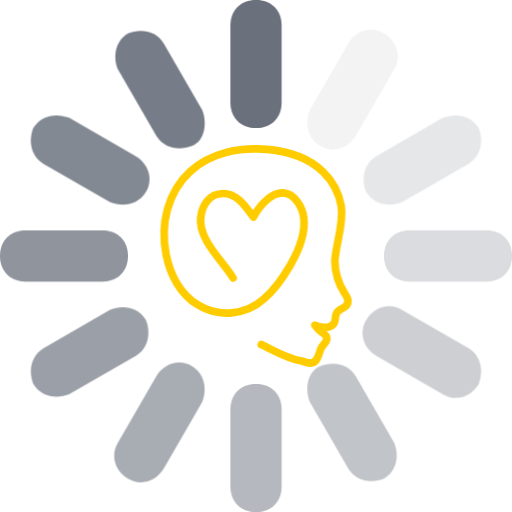
t = 0.00 s
t = 0.50 s: frame unchanged from t = 0.00 s, image omitted
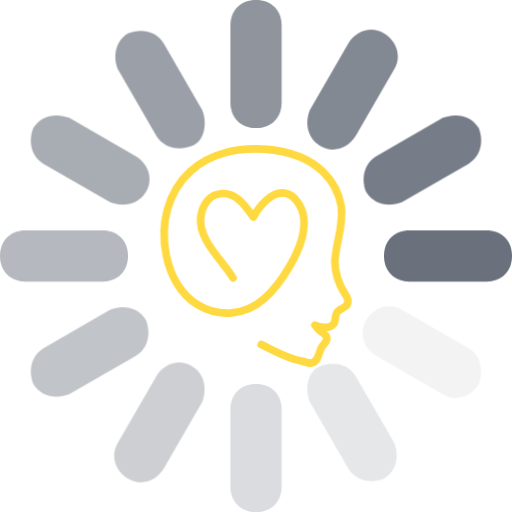
t = 0.63 s
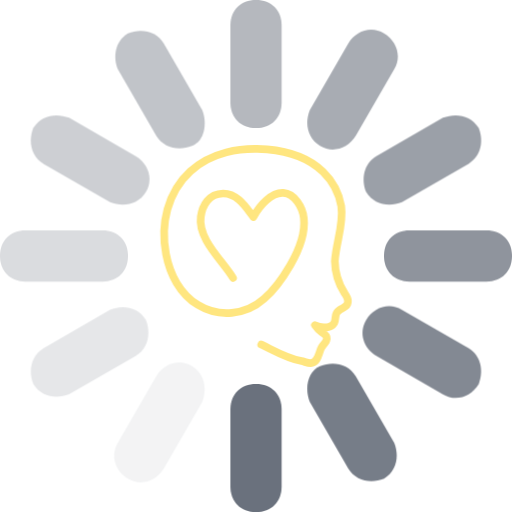
t = 0.75 s
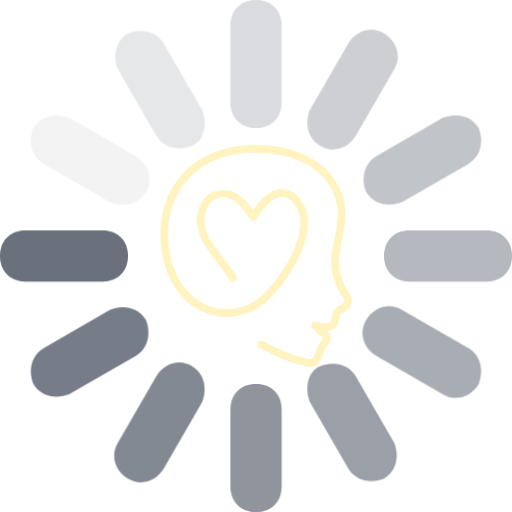
t = 0.88 s

The animated SVG that drew these frames (rendered in a browser with its animation timeline set to each time). Animation: 2 CSS @keyframes rules; one cycle of 1.00 s, repeats indefinitely.

<?xml version="1.0" encoding="UTF-8" standalone="no"?>
<svg
   viewBox="0 0 20 20"
   fill-rule="evenodd"
   clip-rule="evenodd"
   stroke-linejoin="round"
   stroke-miterlimit="1.414"
   version="1.1"
   id="svg28"
   sodipodi:docname="spinner2.svg"
   inkscape:version="1.1 (1:1.1+202105261518+ce6663b3b7)"
   xmlns:inkscape="http://www.inkscape.org/namespaces/inkscape"
   xmlns:sodipodi="http://sodipodi.sourceforge.net/DTD/sodipodi-0.dtd"
   xmlns:xlink="http://www.w3.org/1999/xlink"
   xmlns="http://www.w3.org/2000/svg"
   xmlns:svg="http://www.w3.org/2000/svg">
  <defs
     id="defs32">
    <linearGradient
       id="linearGradient107772">
      <stop
         style="stop-color:#8f541c;stop-opacity:1"
         offset="0"
         id="stop107756" />
      <stop
         style="stop-color:#b09042;stop-opacity:1"
         offset="0.12773934"
         id="stop107758" />
      <stop
         style="stop-color:#d5bf6a;stop-opacity:1"
         offset="0.24002911"
         id="stop107760" />
      <stop
         style="stop-color:#96812b;stop-opacity:1"
         offset="0.44441992"
         id="stop107762" />
      <stop
         style="stop-color:#c6aa56;stop-opacity:1"
         offset="0.58005458"
         id="stop107764" />
      <stop
         style="stop-color:#d1bc46;stop-opacity:1"
         offset="0.7485435"
         id="stop107766" />
      <stop
         style="stop-color:#9f8b34;stop-opacity:1"
         offset="0.87265646"
         id="stop107768" />
      <stop
         style="stop-color:#907230;stop-opacity:1"
         offset="1"
         id="stop107770" />
    </linearGradient>
    <linearGradient
       xlink:href="#linearGradient56968"
       id="linearGradient93222"
       x1="445.36871"
       y1="295.82675"
       x2="683.64679"
       y2="295.82675"
       gradientUnits="userSpaceOnUse" />
    <linearGradient
       id="linearGradient56968">
      <stop
         style="stop-color:#8f541c;stop-opacity:1"
         offset="0"
         id="stop56952" />
      <stop
         style="stop-color:#b09042;stop-opacity:1"
         offset="0.12773934"
         id="stop56954" />
      <stop
         style="stop-color:#d5bf6a;stop-opacity:1"
         offset="0.24002911"
         id="stop56956" />
      <stop
         style="stop-color:#966e2b;stop-opacity:1"
         offset="0.44441992"
         id="stop56958" />
      <stop
         style="stop-color:#c6aa56;stop-opacity:1"
         offset="0.58005458"
         id="stop56960" />
      <stop
         style="stop-color:#d1a546;stop-opacity:1"
         offset="0.7485435"
         id="stop56962" />
      <stop
         style="stop-color:#9f7a34;stop-opacity:1"
         offset="0.87265646"
         id="stop56964" />
      <stop
         style="stop-color:#906230;stop-opacity:1"
         offset="1"
         id="stop56966" />
    </linearGradient>
    <filter
       style="color-interpolation-filters:sRGB"
       id="filter12441-4-7"
       x="-0.0035613894"
       y="-0.0038209285"
       width="1.0123222"
       height="1.0103571">
      <feFlood
         flood-opacity="0.89336279197832147"
         flood-color="rgb(36,9,63)"
         result="flood"
         id="feFlood12431-4-93" />
      <feComposite
         in="flood"
         in2="SourceGraphic"
         operator="in"
         result="composite1"
         id="feComposite12433-4-7" />
      <feGaussianBlur
         stdDeviation="0.01"
         id="feGaussianBlur60980-87" />
      <feOffset
         dx="1"
         dy="0.5"
         result="offset"
         id="feOffset12437-7-41" />
      <feComposite
         in="SourceGraphic"
         in2="offset"
         operator="over"
         result="fbSourceGraphic"
         id="feComposite12439-6-90" />
    </filter>
    <filter
       style="color-interpolation-filters:sRGB"
       id="filter1362"
       x="-0.0035613894"
       y="-0.0038209285"
       width="1.0123222"
       height="1.0103571">
      <feFlood
         flood-opacity="0.89336279197832147"
         flood-color="rgb(36,9,63)"
         result="flood"
         id="feFlood1352" />
      <feComposite
         in="flood"
         in2="SourceGraphic"
         operator="in"
         result="composite1"
         id="feComposite1354" />
      <feGaussianBlur
         stdDeviation="0.01"
         id="feGaussianBlur1356" />
      <feOffset
         dx="1"
         dy="0.5"
         result="offset"
         id="feOffset1358" />
      <feComposite
         in="SourceGraphic"
         in2="offset"
         operator="over"
         result="fbSourceGraphic"
         id="feComposite1360" />
    </filter>
    <filter
       style="color-interpolation-filters:sRGB"
       id="filter1393"
       x="-0.0035613894"
       y="-0.0038209285"
       width="1.0123222"
       height="1.0103571">
      <feFlood
         flood-opacity="0.89336279197832147"
         flood-color="rgb(36,9,63)"
         result="flood"
         id="feFlood1383" />
      <feComposite
         in="flood"
         in2="SourceGraphic"
         operator="in"
         result="composite1"
         id="feComposite1385" />
      <feGaussianBlur
         stdDeviation="0.01"
         id="feGaussianBlur1387" />
      <feOffset
         dx="1"
         dy="0.5"
         result="offset"
         id="feOffset1389" />
      <feComposite
         in="SourceGraphic"
         in2="offset"
         operator="over"
         result="fbSourceGraphic"
         id="feComposite1391" />
    </filter>
    <filter
       style="color-interpolation-filters:sRGB"
       id="filter1424"
       x="-0.0035613894"
       y="-0.0038209285"
       width="1.0123222"
       height="1.0103571">
      <feFlood
         flood-opacity="0.89336279197832147"
         flood-color="rgb(36,9,63)"
         result="flood"
         id="feFlood1414" />
      <feComposite
         in="flood"
         in2="SourceGraphic"
         operator="in"
         result="composite1"
         id="feComposite1416" />
      <feGaussianBlur
         stdDeviation="0.01"
         id="feGaussianBlur1418" />
      <feOffset
         dx="1"
         dy="0.5"
         result="offset"
         id="feOffset1420" />
      <feComposite
         in="SourceGraphic"
         in2="offset"
         operator="over"
         result="fbSourceGraphic"
         id="feComposite1422" />
    </filter>
    <linearGradient
       xlink:href="#linearGradient9447"
       id="linearGradient94152"
       x1="429.6311"
       y1="398.61551"
       x2="378.98492"
       y2="364.66324"
       gradientUnits="userSpaceOnUse"
       gradientTransform="translate(0,6)" />
    <linearGradient
       id="linearGradient9447">
      <stop
         style="stop-color:#ffba26;stop-opacity:1"
         offset="0"
         id="stop9443" />
      <stop
         style="stop-color:#4f3106;stop-opacity:1"
         offset="0.59191859"
         id="stop9547" />
      <stop
         style="stop-color:#c06a00;stop-opacity:1"
         offset="1"
         id="stop9445" />
    </linearGradient>
    <linearGradient
       xlink:href="#linearGradient56968"
       id="linearGradient1823"
       gradientUnits="userSpaceOnUse"
       x1="425.34253"
       y1="878.10895"
       x2="708.51868"
       y2="1013.9222" />
    <linearGradient
       xlink:href="#linearGradient56968"
       id="linearGradient1825"
       gradientUnits="userSpaceOnUse"
       x1="408.53503"
       y1="574.57349"
       x2="833.01624"
       y2="855.05396" />
    <linearGradient
       xlink:href="#linearGradient56968"
       id="linearGradient1827"
       gradientUnits="userSpaceOnUse"
       x1="724.29858"
       y1="663.30322"
       x2="1026.4866"
       y2="625.76245" />
    <linearGradient
       xlink:href="#linearGradient9447"
       id="linearGradient957"
       x1="0"
       y1="449.14999"
       x2="898.29999"
       y2="449.14999"
       gradientUnits="userSpaceOnUse" />
    <linearGradient
       xlink:href="#linearGradient56968"
       id="linearGradient988"
       x1="91.928741"
       y1="647.48041"
       x2="636.75061"
       y2="258.94376"
       gradientUnits="userSpaceOnUse"
       gradientTransform="translate(-86.573762,1043.942)" />
    <linearGradient
       id="linearGradient120108">
      <stop
         style="stop-color:#fad415;stop-opacity:1"
         offset="0"
         id="stop120104" />
      <stop
         style="stop-color:#cc5502;stop-opacity:1"
         offset="1"
         id="stop120106" />
    </linearGradient>
    <radialGradient
       xlink:href="#linearGradient56968"
       id="radialGradient120110"
       cx="57.65049"
       cy="88.929794"
       fx="57.65049"
       fy="88.929794"
       r="11.357323"
       gradientTransform="matrix(1.9549264,-6.4000177,5.5378602,1.6915723,11.45797,1123.3888)"
       gradientUnits="userSpaceOnUse" />
    <filter
       style="color-interpolation-filters:sRGB"
       id="filter12441-4-7-3"
       x="-0.0035613894"
       y="-0.0038209285"
       width="1.0123222"
       height="1.0103571">
      <feFlood
         flood-opacity="0.89336279197832147"
         flood-color="rgb(36,9,63)"
         result="flood"
         id="feFlood12431-4-93-8" />
      <feComposite
         in="flood"
         in2="SourceGraphic"
         operator="in"
         result="composite1"
         id="feComposite12433-4-7-6" />
      <feGaussianBlur
         stdDeviation="0.01"
         id="feGaussianBlur60980-87-0" />
      <feOffset
         dx="1"
         dy="0.5"
         result="offset"
         id="feOffset12437-7-41-4" />
      <feComposite
         in="SourceGraphic"
         in2="offset"
         operator="over"
         result="fbSourceGraphic"
         id="feComposite12439-6-90-8" />
    </filter>
    <filter
       style="color-interpolation-filters:sRGB"
       id="filter1362-8"
       x="-0.0035613894"
       y="-0.0038209285"
       width="1.0123222"
       height="1.0103571">
      <feFlood
         flood-opacity="0.89336279197832147"
         flood-color="rgb(36,9,63)"
         result="flood"
         id="feFlood1352-8" />
      <feComposite
         in="flood"
         in2="SourceGraphic"
         operator="in"
         result="composite1"
         id="feComposite1354-9" />
      <feGaussianBlur
         stdDeviation="0.01"
         id="feGaussianBlur1356-7" />
      <feOffset
         dx="1"
         dy="0.5"
         result="offset"
         id="feOffset1358-7" />
      <feComposite
         in="SourceGraphic"
         in2="offset"
         operator="over"
         result="fbSourceGraphic"
         id="feComposite1360-6" />
    </filter>
    <filter
       style="color-interpolation-filters:sRGB"
       id="filter1393-4"
       x="-0.0035613894"
       y="-0.0038209285"
       width="1.0123222"
       height="1.0103571">
      <feFlood
         flood-opacity="0.89336279197832147"
         flood-color="rgb(36,9,63)"
         result="flood"
         id="feFlood1383-3" />
      <feComposite
         in="flood"
         in2="SourceGraphic"
         operator="in"
         result="composite1"
         id="feComposite1385-0" />
      <feGaussianBlur
         stdDeviation="0.01"
         id="feGaussianBlur1387-3" />
      <feOffset
         dx="1"
         dy="0.5"
         result="offset"
         id="feOffset1389-0" />
      <feComposite
         in="SourceGraphic"
         in2="offset"
         operator="over"
         result="fbSourceGraphic"
         id="feComposite1391-9" />
    </filter>
    <filter
       style="color-interpolation-filters:sRGB"
       id="filter1424-2"
       x="-0.0035613894"
       y="-0.0038209285"
       width="1.0123222"
       height="1.0103571">
      <feFlood
         flood-opacity="0.89336279197832147"
         flood-color="rgb(36,9,63)"
         result="flood"
         id="feFlood1414-5" />
      <feComposite
         in="flood"
         in2="SourceGraphic"
         operator="in"
         result="composite1"
         id="feComposite1416-4" />
      <feGaussianBlur
         stdDeviation="0.01"
         id="feGaussianBlur1418-0" />
      <feOffset
         dx="1"
         dy="0.5"
         result="offset"
         id="feOffset1420-5" />
      <feComposite
         in="SourceGraphic"
         in2="offset"
         operator="over"
         result="fbSourceGraphic"
         id="feComposite1422-9" />
    </filter>
    <linearGradient
       xlink:href="#linearGradient107772"
       id="linearGradient110312"
       gradientUnits="userSpaceOnUse"
       gradientTransform="translate(-597.5867,883.63306)"
       x1="939.79041"
       y1="-748.43628"
       x2="668.60834"
       y2="-798.28711" />
  </defs>
  <sodipodi:namedview
     id="namedview30"
     pagecolor="#ffffff"
     bordercolor="#666666"
     borderopacity="1.0"
     inkscape:pageshadow="2"
     inkscape:pageopacity="0.0"
     inkscape:pagecheckerboard="0"
     showgrid="false"
     inkscape:zoom="32"
     inkscape:cx="10.6875"
     inkscape:cy="7.1875"
     inkscape:window-width="1848"
     inkscape:window-height="1035"
     inkscape:window-x="72"
     inkscape:window-y="27"
     inkscape:window-maximized="1"
     inkscape:current-layer="svg28" />
  <style
     id="style2">@-webkit-keyframes loading-spinner-animation{0%{opacity:1}100%{opacity:0}}@keyframes loading-spinner-animation{0%{opacity:1}100%{opacity:0}}path{fill:#6a717d}path:nth-of-type(1){-webkit-animation:loading-spinner-animation .5s linear infinite;animation:loading-spinner-animation .5s linear infinite;-webkit-animation-delay:-.5s;animation-delay:-.5s}path:nth-of-type(2){-webkit-animation:loading-spinner-animation .5s linear infinite;animation:loading-spinner-animation .5s linear infinite;-webkit-animation-delay:-.4583333333333333s;animation-delay:-.4583333333333333s}path:nth-of-type(3){-webkit-animation:loading-spinner-animation .5s linear infinite;animation:loading-spinner-animation .5s linear infinite;-webkit-animation-delay:-.4166666666666667s;animation-delay:-.4166666666666667s}path:nth-of-type(4){-webkit-animation:loading-spinner-animation .5s linear infinite;animation:loading-spinner-animation .5s linear infinite;-webkit-animation-delay:-375ms;animation-delay:-375ms}path:nth-of-type(5){-webkit-animation:loading-spinner-animation .5s linear infinite;animation:loading-spinner-animation .5s linear infinite;-webkit-animation-delay:-.3333333333333333s;animation-delay:-.3333333333333333s}path:nth-of-type(6){-webkit-animation:loading-spinner-animation .5s linear infinite;animation:loading-spinner-animation .5s linear infinite;-webkit-animation-delay:-.2916666666666667s;animation-delay:-.2916666666666667s}path:nth-of-type(7){-webkit-animation:loading-spinner-animation .5s linear infinite;animation:loading-spinner-animation .5s linear infinite;-webkit-animation-delay:-.25s;animation-delay:-.25s}path:nth-of-type(8){-webkit-animation:loading-spinner-animation .5s linear infinite;animation:loading-spinner-animation .5s linear infinite;-webkit-animation-delay:-.20833333333333334s;animation-delay:-.20833333333333334s}path:nth-of-type(9){-webkit-animation:loading-spinner-animation .5s linear infinite;animation:loading-spinner-animation .5s linear infinite;-webkit-animation-delay:-.16666666666666666s;animation-delay:-.16666666666666666s}path:nth-of-type(10){-webkit-animation:loading-spinner-animation .5s linear infinite;animation:loading-spinner-animation .5s linear infinite;-webkit-animation-delay:-125ms;animation-delay:-125ms}path:nth-of-type(11){-webkit-animation:loading-spinner-animation .5s linear infinite;animation:loading-spinner-animation .5s linear infinite;-webkit-animation-delay:-83.33333333333333ms;animation-delay:-83.33333333333333ms}path:nth-of-type(12){-webkit-animation:loading-spinner-animation .5s linear infinite;animation:loading-spinner-animation .5s linear infinite;-webkit-animation-delay:-41.666666666666664ms;animation-delay:-41.666666666666664ms}</style>
  <path
     d="M 10,0 C 9.4,0 9,0.4 9,1 v 3 c 0,0.6 0.4,1 1,1 0.6,0 1,-0.4 1,-1 V 1 C 11,0.4 10.6,0 10,0 Z"
     id="path4"
     style="-webkit-animation:loading-spinner-animation 0.5s linear infinite;-webkit-animation-delay:-0.5s"
     sodipodi:nodetypes="sssssss" />
  <path
     d="M12.5 5.7c.5.3 1.1.1 1.4-.4l1.5-2.6c.3-.5.1-1.1-.4-1.4-.5-.3-1.1-.1-1.4.4l-1.5 2.6c-.2.5-.1 1.1.4 1.4z"
     id="path6" />
  <path
     d="M14.3 7.5c.3.5.9.6 1.4.4l2.6-1.5c.5-.3.6-.9.4-1.4-.3-.5-.9-.6-1.4-.4l-2.6 1.5c-.5.3-.6.9-.4 1.4z"
     id="path8" />
  <path
     d="M19 9h-3c-.6 0-1 .4-1 1s.4 1 1 1h3c.6 0 1-.4 1-1s-.4-1-1-1z"
     id="path10" />
  <path
     d="M18.3 13.6l-2.6-1.5c-.5-.3-1.1-.1-1.4.4-.3.5-.1 1.1.4 1.4l2.6 1.5c.5.3 1.1.1 1.4-.4.2-.5.1-1.1-.4-1.4z"
     id="path12" />
  <path
     d="M13.9 14.7c-.3-.5-.9-.6-1.4-.4-.5.2-.6.9-.4 1.4l1.5 2.6c.3.5.9.6 1.4.4.5-.3.6-.9.4-1.4l-1.5-2.6z"
     id="path14" />
  <path
     d="M10 15c-.6 0-1 .4-1 1v3c0 .6.4 1 1 1s1-.4 1-1v-3c0-.6-.4-1-1-1z"
     id="path16" />
  <path
     d="M7.5 14.3c-.5-.3-1.1-.1-1.4.4l-1.5 2.6c-.3.5-.1 1.1.4 1.4.5.3 1.1.1 1.4-.4l1.5-2.6c.2-.5.1-1.1-.4-1.4z"
     id="path18" />
  <path
     d="M5.7 12.5c-.3-.5-.9-.6-1.4-.4l-2.6 1.5c-.5.3-.6.9-.4 1.4.3.5.9.6 1.4.4l2.6-1.5c.5-.3.6-.9.4-1.4z"
     id="path20" />
  <path
     d="M5 10c0-.6-.4-1-1-1H1c-.6 0-1 .4-1 1s.4 1 1 1h3c.6 0 1-.4 1-1z"
     id="path22" />
  <path
     d="M1.7 6.4l2.6 1.5c.5.2 1.1.1 1.4-.4.3-.5.1-1.1-.4-1.4L2.7 4.6c-.5-.2-1.1-.1-1.4.4-.2.5-.1 1.1.4 1.4z"
     id="path24" />
  <path
     d="M6.4 1.7c-.3-.5-.9-.6-1.4-.4-.5.3-.6.9-.4 1.4l1.5 2.6c.3.5.9.6 1.4.4.5-.2.6-.9.4-1.4L6.4 1.7z"
     id="path26" />
  <path
     id="femheartbrain"
     style="fill:none;fill-opacity:1;stroke:#ffcc00;stroke-width:0.299498;stroke-linecap:round;stroke-linejoin:round;stroke-miterlimit:4;stroke-dasharray:none;stroke-opacity:1;-webkit-animation:loading-spinner-animation 0.5s linear infinite;-webkit-animation-delay:-0.5s"
     d="m 10.205019,13.458615 c 0.511921,0.243241 0.980401,0.532879 1.571345,0.647215 0.121006,0.02341 0.236,0.08082 0.359227,0.07834 0.278503,-0.0068 0.311329,-0.378924 0.408531,-0.584331 0.0338,-0.0762 0.09615,-0.135306 0.146135,-0.202019 0.02499,-0.03336 0.04729,-0.06923 0.06058,-0.10874 0.01329,-0.0395 0.01721,-0.08301 0.0056,-0.123049 -0.01236,-0.04275 -0.04145,-0.07897 -0.0749,-0.108323 -0.03344,-0.02935 -0.07154,-0.0528 -0.107904,-0.07845 -0.107068,-0.0755 -0.20006,-0.170946 -0.272737,-0.279945 0.107016,0.05026 0.223569,0.08013 0.341574,0.08743 0.07995,0.0049 0.161771,-6.25e-4 0.236804,-0.02872 0.07503,-0.02804 0.143022,-0.08033 0.179036,-0.15188 0.0299,-0.05939 0.03622,-0.127324 0.04314,-0.193453 0.0069,-0.06613 0.01561,-0.134303 0.0492,-0.191679 0.02343,-0.04 0.05795,-0.07261 0.09568,-0.09955 0.03773,-0.02694 0.07891,-0.04862 0.119601,-0.07082 0.0407,-0.0222 0.08124,-0.04515 0.117307,-0.07427 0.03607,-0.02912 0.06775,-0.06489 0.08628,-0.107381 0.01584,-0.0363 0.02166,-0.07661 0.01952,-0.116156 -0.0021,-0.03955 -0.01206,-0.07841 -0.02642,-0.115321 C 13.53394,11.5637 13.487843,11.498244 13.445475,11.431317 13.214026,11.065739 13.08689,10.635413 13.079039,10.202801 13.129193,9.4657219 13.434073,8.7460414 13.32921,8.0513035 13.237897,7.5453261 12.984606,7.0698534 12.615669,6.7117494 12.042538,6.1554452 11.230912,5.9069366 10.435238,5.837237 10.301895,5.8255559 10.167903,5.8183984 10.033915,5.8163454 9.6319517,5.8101839 9.2295092,5.8498679 8.8408092,5.9506769 8.3225422,6.0850892 7.8290327,6.3308434 7.4337758,6.6920071 6.9997546,7.0885941 6.6937153,7.6175385 6.5380615,8.1844863 6.3824079,8.7514344 6.3743321,9.3548327 6.4860396,9.9320487 c 0.076019,0.3928063 0.2078041,0.7769533 0.4125005,1.1207173 0.2047021,0.343765 0.4840106,0.646418 0.8249984,0.85571 0.3951737,0.242552 0.8694676,0.353893 1.3313024,0.31264 0.4618344,-0.04125 0.9087029,-0.234948 1.2546311,-0.543698 C 10.82604,11.236247 11.998153,9.6871578 11.867073,8.5213312 11.819836,8.1011984 11.51056,7.5664693 11.067204,7.5370066 10.623848,7.507544 10.1478,8.0018402 9.8983439,8.478833 9.6147847,8.1141949 9.2812304,7.5523029 8.7125606,7.5598669 8.1438908,7.5674307 7.902618,8.0489529 7.8437685,8.4623556 7.7168112,9.3542057 8.7168365,10.199933 9.1002873,10.85501" />
</svg>
